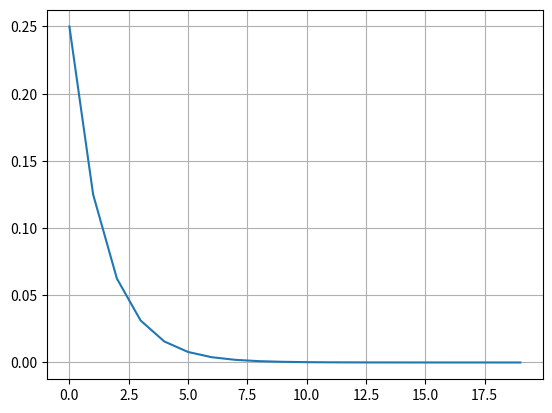

Python code for this plot:
# BISECTION
import matplotlib.pyplot as plt
'''numpy matplotlib pulp'''
#function
def f(x):
    return 5*x**2-10
# f=lambda x:5*x**2-10

def mean(x0,x1):
    return (x0+x1)/2

#Root interval
y=[]

def main():
    x0,x1=1,2
    diff=0
    
    print("i \t x(n-1) \t  x(n) \t  mean  \t  funct \t diff")
    for i in range (20):
        mea=mean(x0,x1)
        fnt=f(mea)
        print(i+1,'\t',x0,'\t',x1,'\t',mea,'\t',fnt,'\t',diff)
        if(f(mea)*f(x0)>0):
            x0=mea
        elif(f(mea)*f(x1)>0):
            x1=mea
        diff = abs(mea-mean(x0,x1))
        y.append(diff)
    graphPlot()
    
def graphPlot():
        plt.grid()
        plt.plot(range(len(y)), y)
        plt.show()

main()